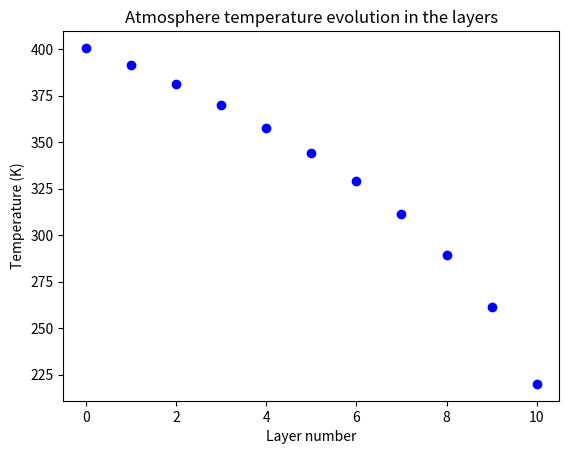

Generate this figure with matplotlib:
import matplotlib.pyplot as plt

T_N = 220
N = 10

def compute_T(n):
    return T_N*((N+1-n)**(1/4))

n = [i for i in range(0, N+1)]
T = [compute_T(i) for i in n]

plt.plot(n, T, 'bo')
plt.xlabel('Layer number')
plt.ylabel('Temperature (K)')
plt.title('Atmosphere temperature evolution in the layers')

plt.show()

